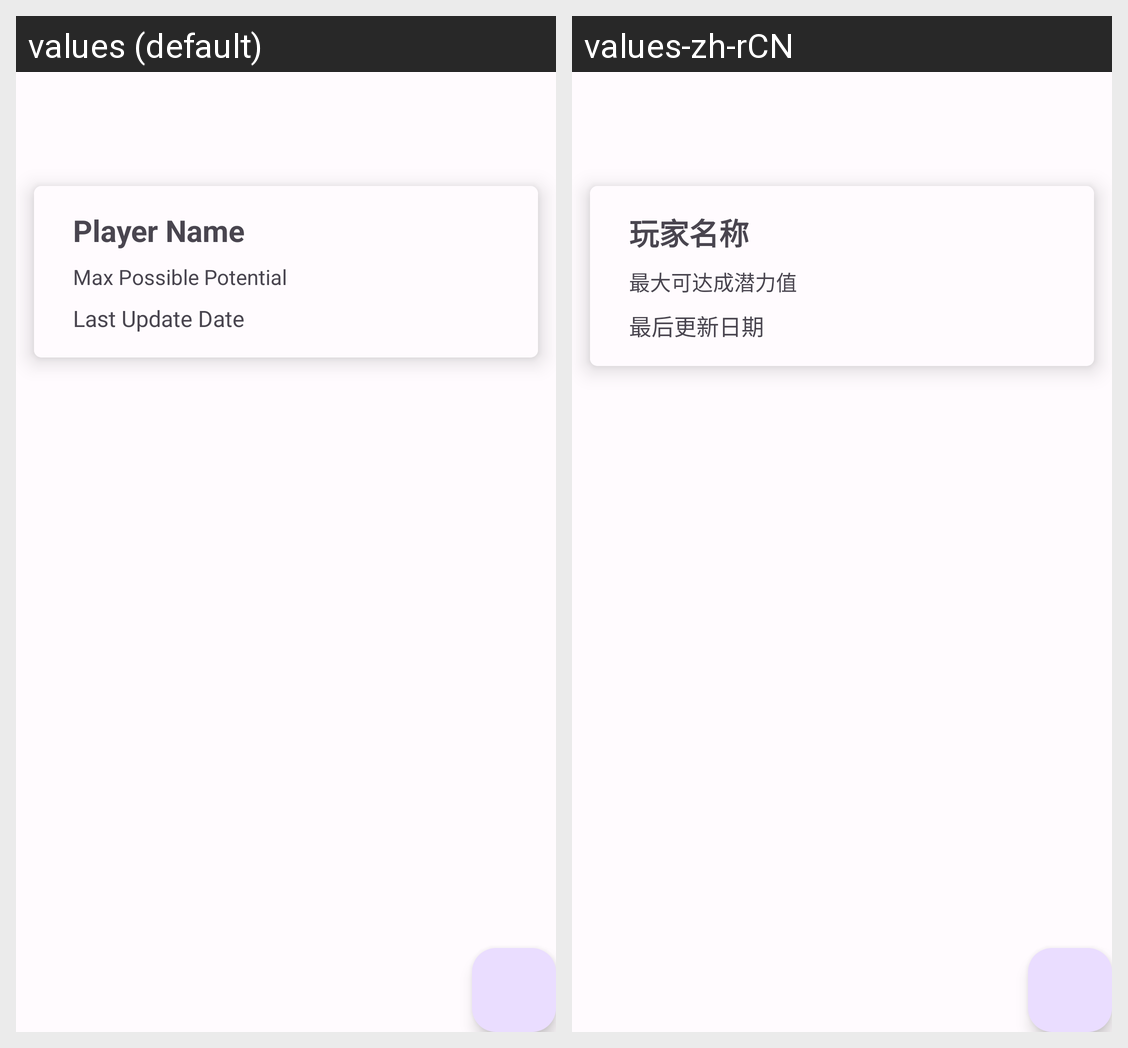

Here is an Android app screen in its default locale and in the app's own translations. Write out the translated-string differences for the strings that appear on this screen.
Android screen res/layout/activity_main.xml rendered under 2 locales, left to right: values (default), values-zh-rCN. Device: Nexus 5 (rendered at 1080×1920; each locale shown at half size, 540×960, under a caption strip naming it); theme Theme.ArcaeaScores.
Strings drawn on this screen, with the default value and each locale's value (text and hints the layout hard-codes, and strings that could not be matched under every locale, appear in the picture but are not listed):

player_name
  values: Player Name
  values-zh-rCN: 玩家名称

max_possible_potential
  values: Max Possible Potential
  values-zh-rCN: 最大可达成潜力值

last_update_date
  values: Last Update Date
  values-zh-rCN: 最后更新日期
